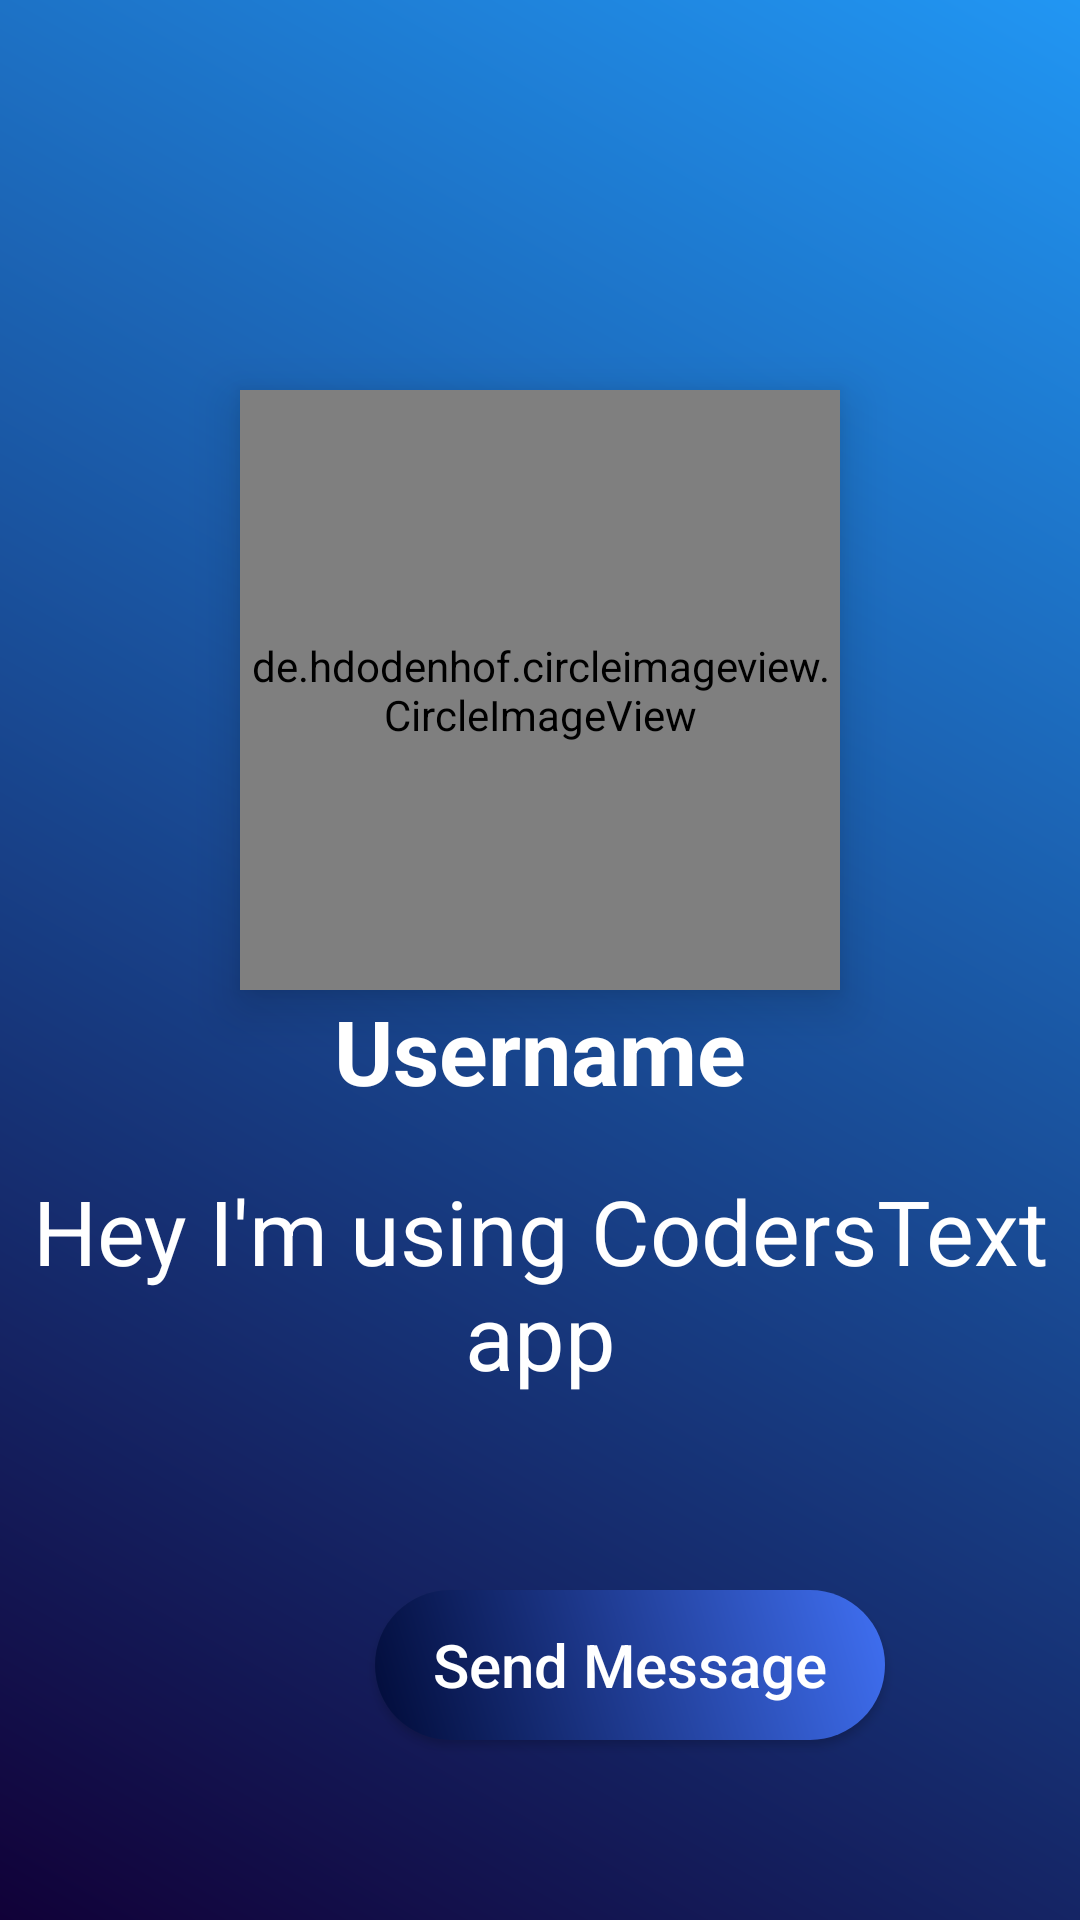

Write the Android layout XML for this screen, with the resource values it uses.
<!-- AndroidManifest.xml: application theme AppTheme -->
<!-- res/layout/activity_profile.xml -->
<?xml version="1.0" encoding="utf-8"?>
<RelativeLayout xmlns:android="http://schemas.android.com/apk/res/android"
    xmlns:app="http://schemas.android.com/apk/res-auto"
    xmlns:tools="http://schemas.android.com/tools"
    android:layout_width="match_parent"
    android:layout_height="match_parent"
    tools:context=".ProfileActivity"
    android:background="@drawable/loginback">
    <LinearLayout
        android:layout_width="wrap_content"
        android:layout_height="230dp"
        android:background="@drawable/newx">
    </LinearLayout>

    <de.hdodenhof.circleimageview.CircleImageView
        android:id="@+id/visit_profile_image"
        android:layout_width="200dp"
        android:layout_height="200dp"
        android:layout_centerHorizontal="true"
        android:layout_marginTop="130dp"
        android:background="@drawable/userfreinds"
        android:elevation="10dp"
        android:shadowColor="#ffffff"
     />
    <TextView
        android:id="@+id/visit_user_name"
        android:layout_width="match_parent"
        android:layout_height="wrap_content"
        android:textStyle="bold"
        android:textSize="30sp"
        android:textAlignment="center"
        android:textColor="#ffffff"
        android:elevation="10dp"
        android:shadowColor="#ffffff"
        android:text="Username"
        android:layout_marginTop="330dp"
        android:gravity="center"/>
    <TextView
        android:id="@+id/visit_user_status"
        android:layout_width="match_parent"
        android:layout_height="wrap_content"
        android:textSize="30sp"
        android:textColor="#ffffff"
        android:textAlignment="center"
        android:text="Hey I'm using CodersText        app"
        android:layout_marginTop="390dp"
        android:gravity="center"
        android:elevation="10dp"
        android:shadowColor="#ffffff"
       />

    <Button
        android:id="@+id/send_msg_req_button"
        android:layout_width="170dp"
        android:layout_height="50dp"
        android:layout_marginStart="125dp"
        android:layout_marginTop="530dp"
        android:background="@drawable/button"
        android:elevation="10dp"
        android:shadowColor="#ffffff"
        android:text="Send Message"
        android:textAllCaps="false"
        android:textColor="#ffffff"
        android:textSize="20sp" />

    <Button
        android:id="@+id/decline_msg_req_button"
        android:layout_width="170dp"
        android:layout_height="50dp"
        android:layout_marginStart="125dp"
        android:layout_marginTop="610dp"
        android:background="@drawable/button"
        android:elevation="10dp"
        android:shadowColor="#ffffff"
        android:text="Cancel Request"
        android:textAllCaps="false"
        android:textColor="#ffffff"
        android:textSize="20sp"
        android:visibility="invisible" />


</RelativeLayout>
<!-- resources referenced by this layout -->
<resources>
  <!-- drawable button (drawable) -->
  <?xml version="1.0" encoding="utf-8"?>
  <shape xmlns:android="http://schemas.android.com/apk/res/android"
      >
      <gradient
          android:angle="225"
          android:startColor="#4070F3 "
          android:endColor="#010B38"
  
          android:type="linear"/>
      <corners
          android:radius="300dp"
          />
  </shape>
  <!-- drawable loginback (drawable) -->
  <?xml version="1.0" encoding="utf-8"?>
  <shape xmlns:android="http://schemas.android.com/apk/res/android">
      <gradient
          android:startColor="#2196F3"
          android:endColor="#110138"
          android:angle="225"/>
  </shape>
  <style name="AppTheme" parent="Theme.AppCompat.Light.NoActionBar">
          
          <item name="colorPrimary">@color/colorPrimary</item>
          <item name="colorPrimaryDark">@color/colorPrimaryDark</item>
          <item name="colorAccent">@color/colorAccent</item>
  
  
      </style>
  <color name="colorPrimary">#063DAA</color>
  <color name="colorPrimaryDark">#063DAA</color>
  <color name="colorAccent">#3A0CE7</color>
</resources>
